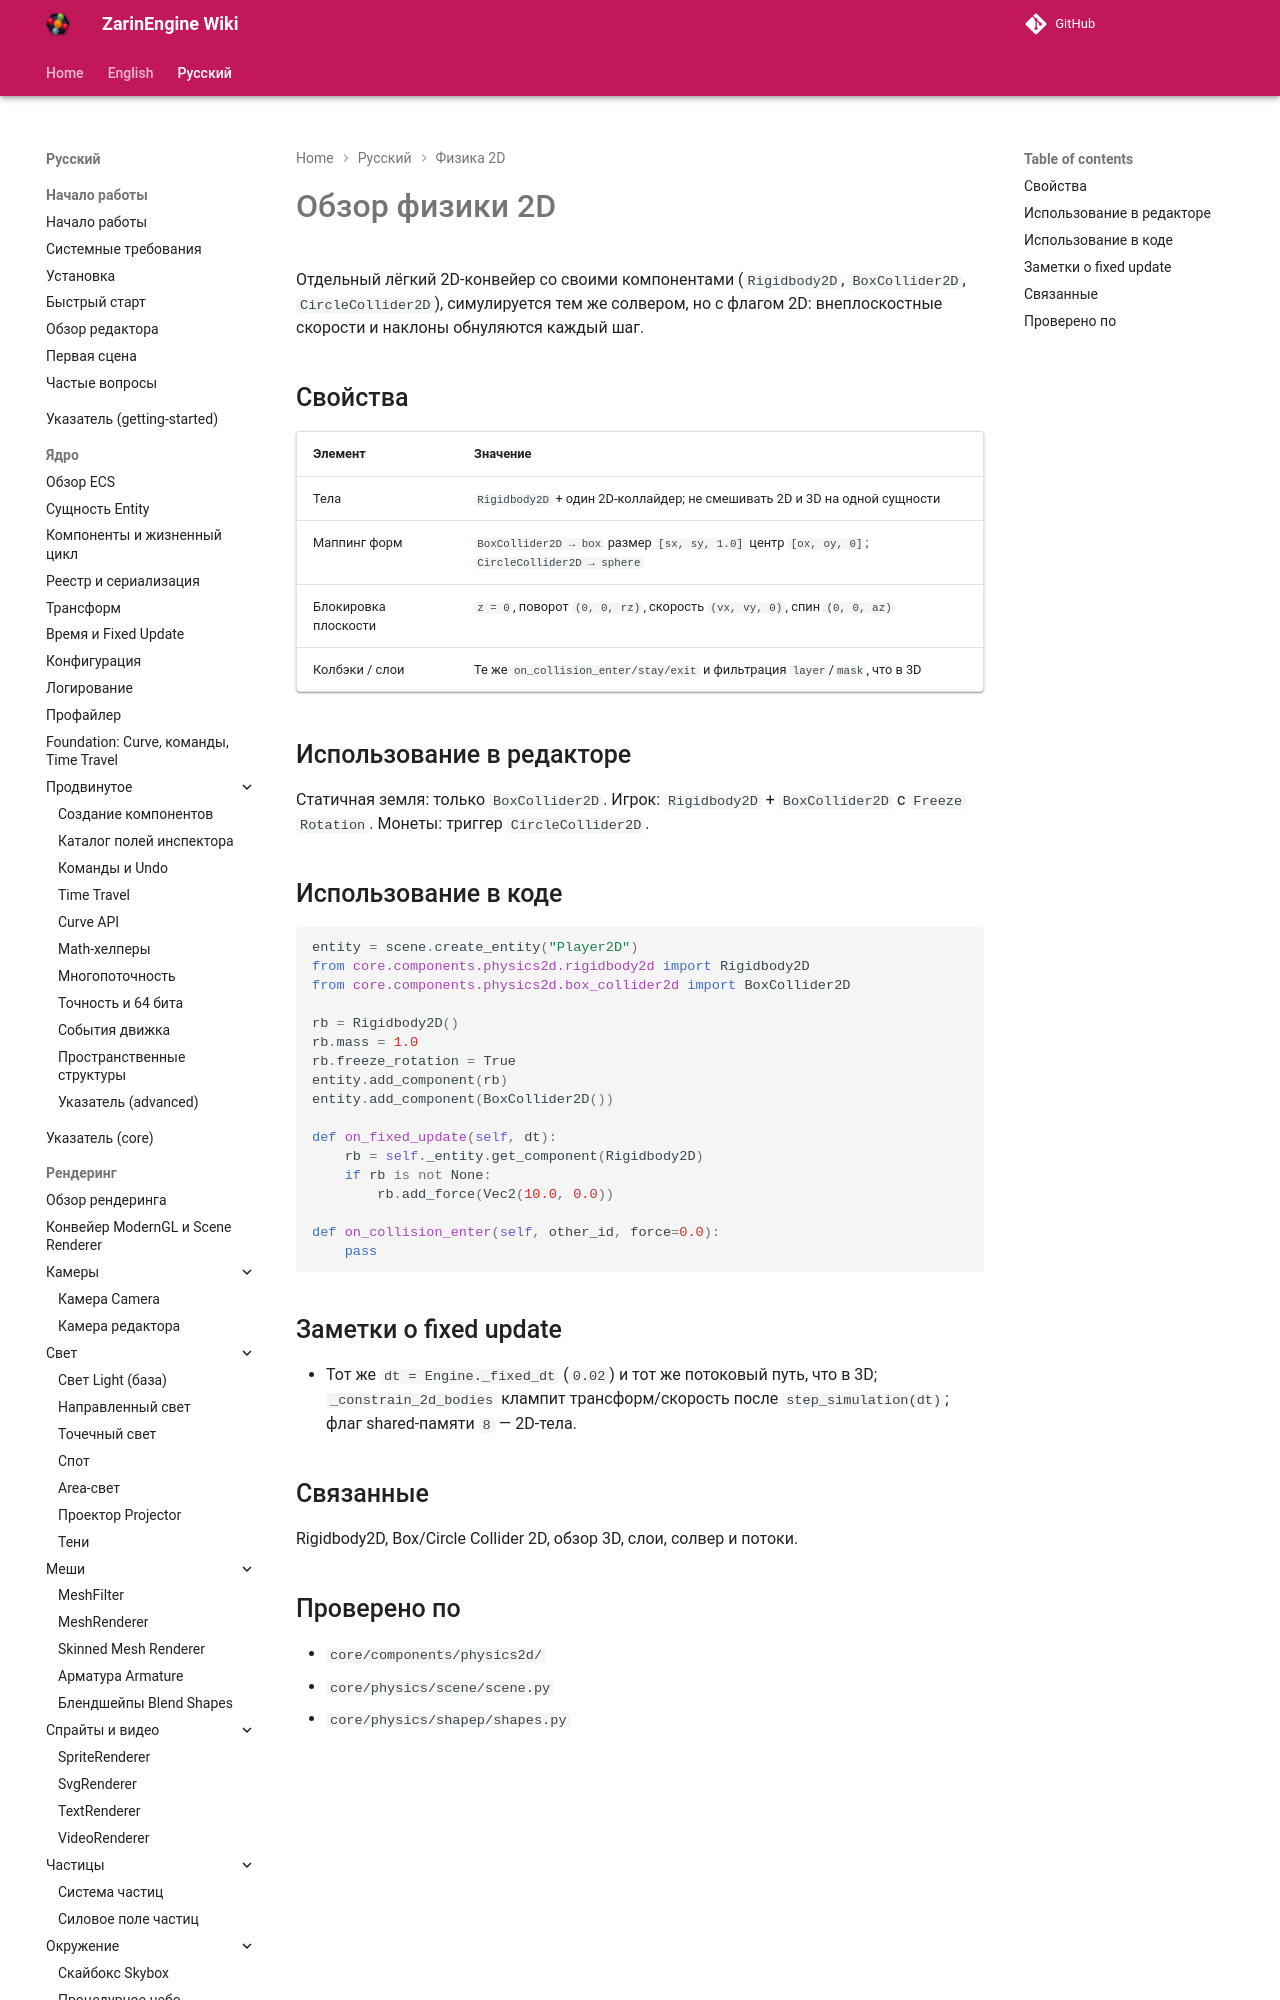

repository: EgorKonstrukt/ZarinEngineWiki · page: ru/physics-2d/overview/index.html · generator: mkdocs

# Обзор физики 2D

Отдельный лёгкий 2D-конвейер со своими компонентами (`Rigidbody2D`, `BoxCollider2D`, `CircleCollider2D`), симулируется тем же солвером, но с флагом 2D: внеплоскостные скорости и наклоны обнуляются каждый шаг.
